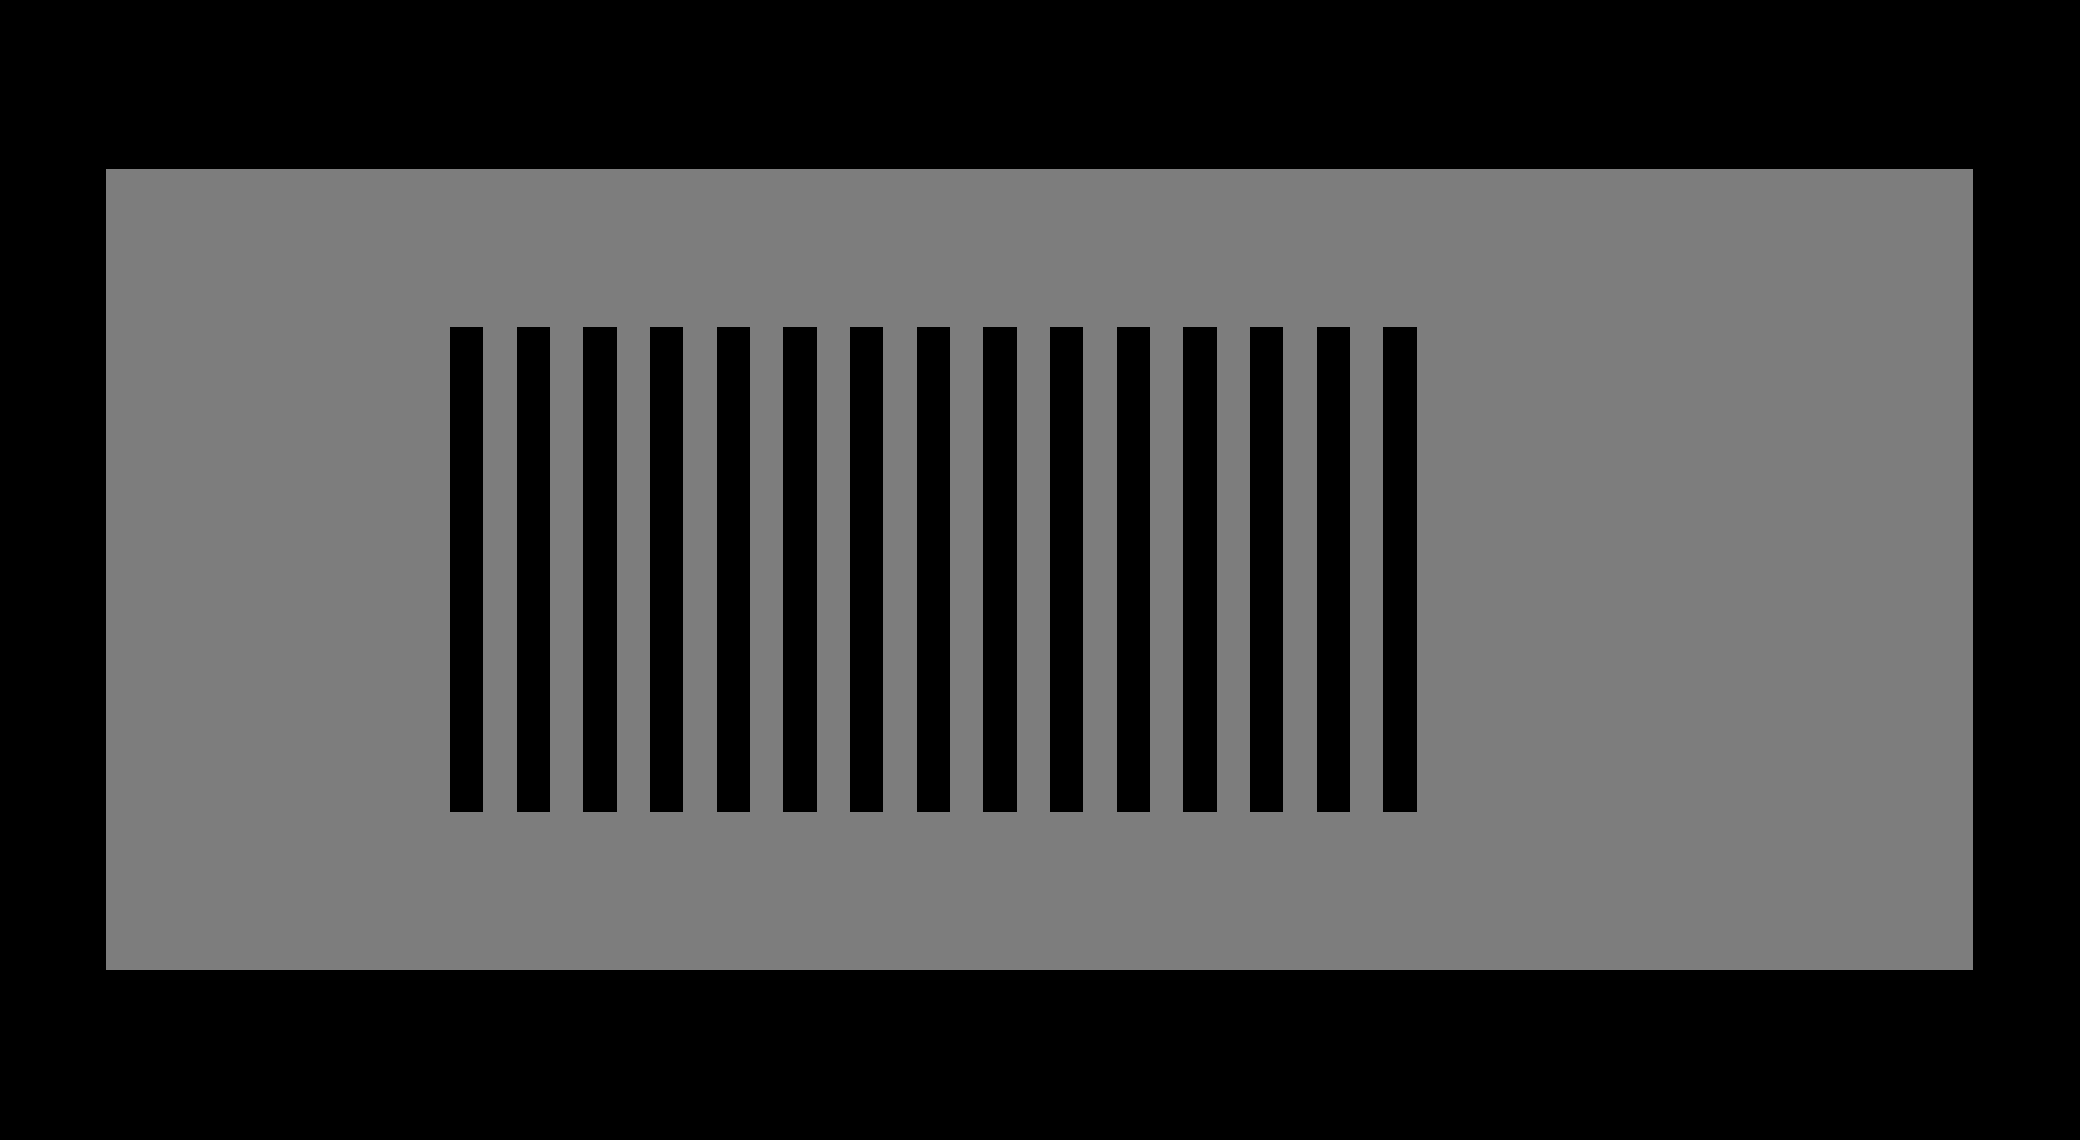

The table this chart was drawn from, first rows:
1.000000000	0.009850000	0.014000000	0.000000000	0.000000000
2	0.02435	0.014	0.000000000	0.000000000
4	0.000000000	0.000000000	0.000000000	0.000000000
1	0.00985	0.016	0.000000000	0.000000000
2	0.02435	0.016	0.000000000	0.000000000
4	0.000000000	0.000000000	0.000000000	0.000000000
1	0.00985	0.018	0.000000000	0.000000000
2	0.02435	0.018	0.000000000	0.000000000
4	0.000000000	0.000000000	0.000000000	0.000000000
1	0.00985	0.02	0.000000000	0.000000000
2	0.02435	0.02	0.000000000	0.000000000
4	0.000000000	0.000000000	0.000000000	0.000000000
1	0.00985	0.022	0.000000000	0.000000000
2	0.02435	0.022	0.000000000	0.000000000
4	0.000000000	0.000000000	0.000000000	0.000000000
1	0.00985	0.024	0.000000000	0.000000000
2	0.02435	0.024	0.000000000	0.000000000
4	0.000000000	0.000000000	0.000000000	0.000000000
1	0.00985	0.026	0.000000000	0.000000000
2	0.02435	0.026	0.000000000	0.000000000
4	0.000000000	0.000000000	0.000000000	0.000000000
1	0.00985	0.028	0.000000000	0.000000000
2	0.02435	0.028	0.000000000	0.000000000
4	0.000000000	0.000000000	0.000000000	0.000000000
1	0.00985	0.03	0.000000000	0.000000000
2	0.02435	0.03	0.000000000	0.000000000
4	0.000000000	0.000000000	0.000000000	0.000000000
1	0.00985	0.032	0.000000000	0.000000000
2	0.02435	0.032	0.000000000	0.000000000
4	0.000000000	0.000000000	0.000000000	0.000000000
1	0.00985	0.034	0.000000000	0.000000000
2	0.02435	0.034	0.000000000	0.000000000
4	0.000000000	0.000000000	0.000000000	0.000000000
1	0.00985	0.036	0.000000000	0.000000000
2	0.02435	0.036	0.000000000	0.000000000
4	0.000000000	0.000000000	0.000000000	0.000000000
1	0.00985	0.038	0.000000000	0.000000000
2	0.02435	0.038	0.000000000	0.000000000
4	0.000000000	0.000000000	0.000000000	0.000000000
1	0.00985	0.04	0.000000000	0.000000000
2	0.02435	0.04	0.000000000	0.000000000
4	0.000000000	0.000000000	0.000000000	0.000000000
1	0.00985	0.042	0.000000000	0.000000000
2	0.02435	0.042	0.000000000	0.000000000
4	0.000000000	0.000000000	0.000000000	0.000000000
